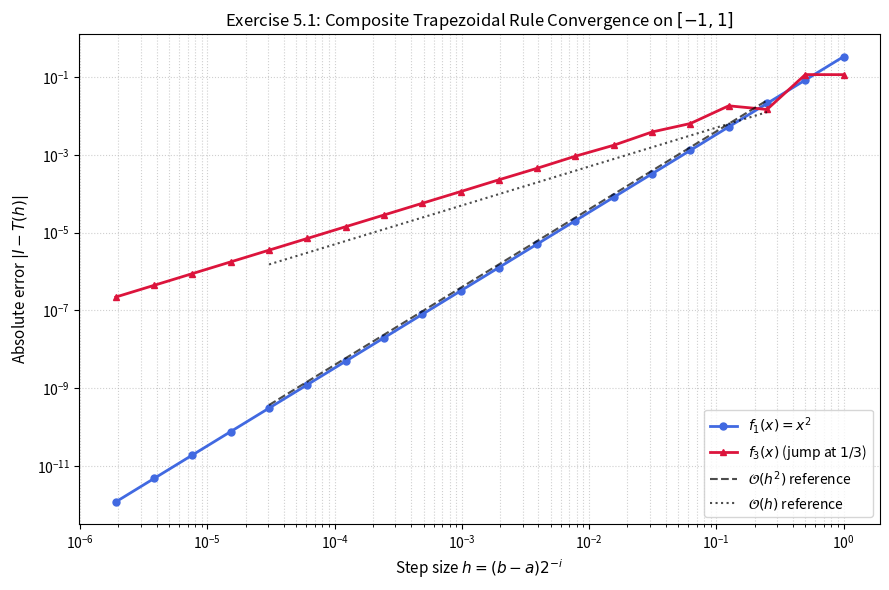

Source code (Python): (Note: this script raises an exception after producing the figure.)
"""
Problem 5.1: Composite Trapezoidal Rule and Convergence Behavior
Numerical Computation - Problem Sheet 5
"""

import os
os.environ["MPLCONFIGDIR"] = "/tmp/matplotlib"

import numpy as np
import matplotlib.pyplot as plt


def composite_trapezoidal(f, N: int, a: float, b: float) -> float:
    h = (b - a) / N
    x = np.linspace(a, b, N + 1)
    y = f(x)
    return h * (0.5 * y[0] + np.sum(y[1:-1]) + 0.5 * y[-1])


def run_experiment():
    a, b = -1.0, 1.0

    # 1. Integrands
    integrands = {
        "f1": (r"$f_1(x) = x^2$", lambda x: x**2, 2.0 / 3.0),
        "f2": (r"$f_2(x) = |x|$", lambda x: np.abs(x), 1.0),
        "f3": (
            r"$f_3(x)$ (jump at $1/3$)",
            lambda x: np.where(x < 1.0 / 3.0, 0.5 * np.exp(x), np.exp(x)),
            np.e - 0.5 * np.exp(1.0 / 3.0) - 0.5 * np.exp(-1.0),
        ),
        "f4": (r"$f_4(x) = \sin(\pi x)$", lambda x: np.sin(np.pi * x), 0.0),
        "f5": (r"$f_5(x) = \sin(4\pi x)$", lambda x: np.sin(4.0 * np.pi * x), 0.0),
    }

    levels = np.arange(1, 21)
    h_values = (b - a) * (2.0 ** (-levels))

    errors = {name: [] for name in integrands}
    zero_reports = {name: [] for name in integrands}

    ZERO_TOL = 1e-15  # threshold to distinguish structural zero from numerical approximation

    for i, h in zip(levels, h_values):
        N = 2**int(i)
        for name, (_, f, exact) in integrands.items():
            approx = composite_trapezoidal(f, N, a, b)
            err = abs(approx - exact)
            if err <= ZERO_TOL:
                zero_reports[name].append((i, h, err))
                errors[name].append(0.0)
            else:
                errors[name].append(err)

    # 2. Print concise report
    print("=" * 70)
    print("Exercise 5.1: Composite Trapezoidal Rule on [-1, 1]")
    print("=" * 70)
    print("\n[Zero Error Report]")
    for name, (_, _, _) in integrands.items():
        z_count = len(zero_reports[name])
        if z_count > 0:
            print(f"  - {name}: Reported zero error for {z_count}/20 values (err <= {ZERO_TOL:1.0e}).")
        else:
            print(f"  - {name}: No zero errors (all errors > {ZERO_TOL:1.0e}).")

    print("\n[Sample Non-zero Absolute Errors]")
    print(f"{'i':>2} | {'h':>10} | {'f1 (x^2)':>12} | {'f2 (|x|)':>12} | {'f3 (jump)':>12}")
    print("-" * 60)
    for idx in [0, 4, 9, 14, 19]:
        i = levels[idx]
        h = h_values[idx]
        e1_str = f"{errors['f1'][idx]:12.4e}"
        e2_str = "0 (exact)" if errors['f2'][idx] == 0.0 else f"{errors['f2'][idx]:12.4e}"
        e3_str = f"{errors['f3'][idx]:12.4e}"
        print(f"{i:2d} | {h:10.4e} | {e1_str} | {e2_str} | {e3_str}")

    # 3. Plot non-zero errors in log-log scale
    plt.figure(figsize=(9, 6))

    styles = {
        "f1": ("o-", "royalblue", 2.0),
        "f2": ("s--", "darkorange", 1.5),
        "f3": ("^-", "crimson", 2.0),
        "f4": ("x:", "forestgreen", 1.5),
        "f5": ("d:", "purple", 1.5),
    }

    for name, (label, _, _) in integrands.items():
        err_arr = np.array(errors[name])
        mask = err_arr > ZERO_TOL
        if np.any(mask):
            fmt, color, lw = styles[name]
            plt.loglog(h_values[mask], err_arr[mask], fmt, label=label, color=color, linewidth=lw, markersize=5)

    # Reference convergence lines O(h^2) and O(h)
    ref_h = np.array([h_values[15], h_values[2]])
    plt.loglog(ref_h, 0.4 * ref_h**2, "k--", alpha=0.7, label=r"$\mathcal{O}(h^2)$ reference")
    plt.loglog(ref_h, 0.05 * ref_h, "k:", alpha=0.7, label=r"$\mathcal{O}(h)$ reference")

    plt.xlabel("Step size $h = (b - a) 2^{-i}$", fontsize=11)
    plt.ylabel("Absolute error $|I - T(h)|$", fontsize=11)
    plt.title("Exercise 5.1: Composite Trapezoidal Rule Convergence on $[-1, 1]$", fontsize=12)
    plt.grid(True, which="both", linestyle=":", alpha=0.6)
    plt.legend(fontsize=10, loc="lower right")
    plt.tight_layout()

    save_path = os.path.join(os.path.dirname(__file__), "problem_5_1.png")
    plt.savefig(save_path, dpi=150)
    print(f"\nPlot successfully saved to: {save_path}")


if __name__ == "__main__":
    run_experiment()
